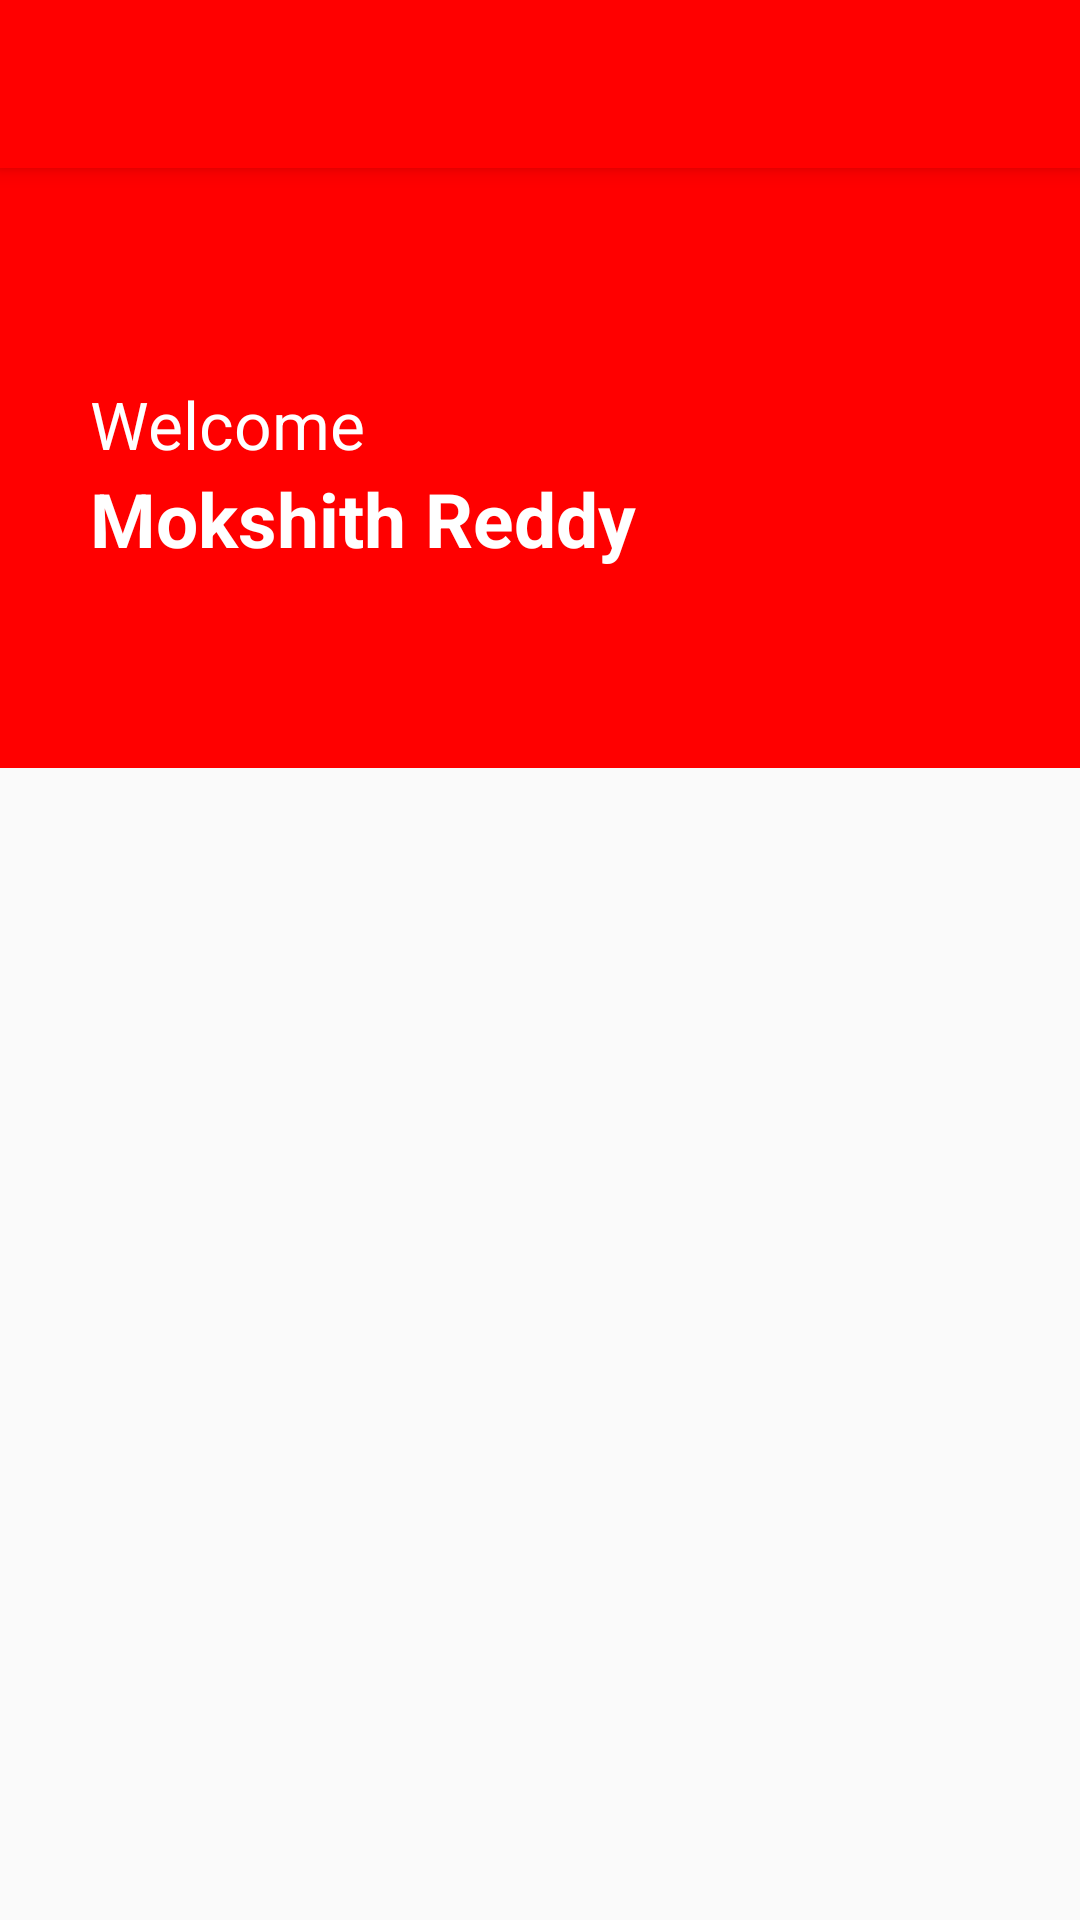

The Android layout XML behind this screen, and the referenced resources:
<!-- AndroidManifest.xml: application theme AppTheme -->
<!-- res/layout/app_bar_main.xml -->
<?xml version="1.0" encoding="utf-8"?>
<android.support.design.widget.CoordinatorLayout
        xmlns:android="http://schemas.android.com/apk/res/android"
        xmlns:app="http://schemas.android.com/apk/res-auto"
        xmlns:tools="http://schemas.android.com/tools"
        android:layout_width="match_parent"
        android:layout_height="match_parent"
        tools:context=".ui.MainActivity">

    <android.support.design.widget.AppBarLayout
            android:layout_height="wrap_content"
            android:layout_width="match_parent"
            android:theme="@style/AppTheme.AppBarOverlay">

        <android.support.v7.widget.Toolbar
                android:id="@+id/toolbar"
                app:title=" "
                android:layout_width="match_parent"
                android:layout_height="?attr/actionBarSize"
                android:background="?attr/colorPrimary"
                app:popupTheme="@style/AppTheme.PopupOverlay"/>

    </android.support.design.widget.AppBarLayout>

    <include layout="@layout/content_main"/>

</android.support.design.widget.CoordinatorLayout>
<!-- res/layout/content_main.xml (included above) -->
<?xml version="1.0" encoding="utf-8"?>
<RelativeLayout
        xmlns:android="http://schemas.android.com/apk/res/android"
        xmlns:app="http://schemas.android.com/apk/res-auto"
        xmlns:tools="http://schemas.android.com/tools"
        android:layout_width="match_parent"
        android:layout_height="match_parent"
        app:layout_behavior="@string/appbar_scrolling_view_behavior"
        tools:context=".ui.MainActivity"
        tools:showIn="@layout/app_bar_main">
    <RelativeLayout
            android:id="@+id/header_"
            android:layout_width="match_parent"
            android:layout_height="wrap_content">

        <ImageView
                android:layout_width="match_parent"
                android:layout_height="200dp"
                android:contentDescription="@string/todo"
                android:src="@color/redcolor"
                android:scaleType="fitXY"/>
        <TextView
                android:layout_width="match_parent"
                android:layout_height="100dp"
                android:gravity="bottom"
                android:textStyle="normal"
                android:textColor="#FFF"
                android:textSize="22sp"
                android:layout_marginStart="30dp"
                android:layout_marginEnd="30dp"
                android:text="Welcome"
                android:layout_alignParentTop="true"/>

        <TextView
                android:layout_width="match_parent"
                android:layout_height="100dp"
                android:gravity="top"
                android:textStyle="bold"
                android:textSize="25sp"
                android:textColor="#FFF"
                android:layout_marginStart="30dp"
                android:layout_marginEnd="30dp"
                android:id="@+id/dashboardUsername"
                android:text="Mokshith Reddy"
                android:layout_alignParentTop="true"
                android:layout_marginTop="100dp"/>

    </RelativeLayout>

    <RelativeLayout
            android:layout_below="@+id/header_"
            android:layout_width="match_parent"
            android:layout_height="wrap_content"
            android:gravity="center">

        <android.support.v7.widget.RecyclerView
                android:id="@+id/dashBoardRecyclerView"
                android:layout_width="match_parent"
                android:layout_height="match_parent"/>

    </RelativeLayout>
</RelativeLayout>
<!-- resources referenced by this layout -->
<resources>
  <color name="redcolor">#FF0000</color>
  <string name="todo">TODO</string>
  <style name="AppTheme.AppBarOverlay" parent="ThemeOverlay.AppCompat.Dark.ActionBar" />
  <style name="AppTheme.PopupOverlay" parent="ThemeOverlay.AppCompat.Light" />
  <style name="AppTheme" parent="Theme.AppCompat.Light.NoActionBar">
          
          <item name="colorPrimary">@color/colorPrimary</item>
          <item name="colorPrimaryDark">@color/colorPrimaryDark</item>
          <item name="colorAccent">@color/colorAccent</item>
      </style>
  <color name="colorPrimary">#ff0000</color>
  <color name="colorPrimaryDark">#ff0000</color>
  <color name="colorAccent">#ff0000</color>
</resources>
